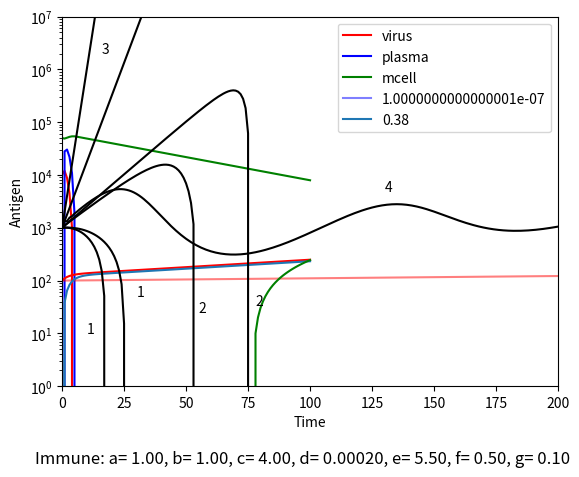

Generate this figure with matplotlib:
# -*- coding: utf-8 -*-
"""
Created on Mon Mar 22 10:39:44 2021

@author: kevin
"""

import numpy as np
import matplotlib.pyplot as plt

virus = 10000
tcell = 0
mcell = 50000

parameterTimeChanger = 5
a = 1/parameterTimeChanger #np.random.normal(2,0.2)
b = 1/parameterTimeChanger
c = 4/parameterTimeChanger # np.random.normal(1,0.1)
d = 0.0002/parameterTimeChanger
e = 5.5/parameterTimeChanger
f = 0.5/parameterTimeChanger
g = 0.1/parameterTimeChanger

virusPlot = [virus]
tcellPlot = [tcell]
mcellPlot = [mcell]


time = 100
for ix in range(time):
    dvdt = a*virus - b*tcell
    dTdt = virus*(c + d*mcell) - e*tcell
    dMdt = f*tcell - g*mcell
    virus = virus + dvdt
    tcell = tcell + dTdt
    mcell = mcell + dMdt
    if virus < 40: virus = 0
    if tcell < 40: tcell = 0
    if mcell < 40: mcell = 0
    # elif ix == 750:
    #     virus = virus + 500
    virusPlot.append(virus)
    tcellPlot.append(tcell)
    mcellPlot.append(mcell)

    
plt.plot(range(time+1),virusPlot,label = 'virus', c = 'red')
plt.plot(range(time+1),tcellPlot, label = 'plasma', c = 'blue')
plt.plot(range(time+1),mcellPlot, label = 'mcell', c = 'green')
modelConstantsTextLower = 'Immune: a= {:.2f}, b= {:.2f}, c= {:.2f}, d= {:.5f}, e= {:.2f}, f= {:.2f}, g= {:.2f}'.format(a*parameterTimeChanger, b*parameterTimeChanger, c*parameterTimeChanger, d*parameterTimeChanger, e*parameterTimeChanger, f*parameterTimeChanger, g*parameterTimeChanger)
plt.figtext(0.5, -0.05, modelConstantsTextLower, ha="center", fontsize=12) 

plt.legend()
plt.yscale('log')
# plt.xscale('log')

#%%
import numpy as np
import matplotlib.pyplot as plt

def Model(a,b,c,d,e,f,g,time, virusStart, plasmaStart, mcellStart):
    virus = [virusStart]
    plasma = [plasmaStart]
    mcell = [mcellStart]
    
    virusTemp = virusStart
    plasmaTemp = plasmaStart
    mcellTemp = mcellStart
    
    for ix in range(time):
        dvdt = a*virusTemp - b*plasmaTemp
        dpdt = virusTemp*(c + d*mcellTemp) - e*plasmaTemp
        dmdt = f*plasmaTemp - g*mcellTemp
        virusTemp = virusTemp + dvdt
        plasmaTemp = plasmaTemp + dpdt
        mcellTemp = mcellTemp + dmdt
        if virusTemp < 10: virusTemp = 0
        if plasmaTemp < 10: plasmaTemp = 0
        if mcellTemp < 10: mcellTemp = 0
        virus.append(virusTemp)
        plasma.append(plasmaTemp)
        mcell.append(mcellTemp)    
    return virus, plasma, mcell

virus = 100
plasma = 0
mcell = 3

parameterTimeChanger = 1000000
a = 1000/parameterTimeChanger #np.random.normal(2,0.2)
b = 1/parameterTimeChanger
c = 0.1/parameterTimeChanger # np.random.normal(1,0.1)
d = 0.01/parameterTimeChanger
e = 4/parameterTimeChanger
f = 0.5/parameterTimeChanger
g = 0.010/parameterTimeChanger

time = 200000

alphaValue = 0.5
# for c in [0.1, 1]:
virusPlot, plasmaPlot, mcellPlot = Model(a,b,c,d,e,f,g,time, virus, plasma, mcell)
plt.plot(range(time+1),virusPlot, c = 'red', alpha = alphaValue)
plt.plot(range(time+1),plasmaPlot, c = 'blue', alpha = alphaValue, label = c)
plt.plot(range(time+1),mcellPlot, c = 'green', alpha = alphaValue)
alphaValue += 0.5
plt.legend(['virus','plasm','mcell'])
plt.legend()
plt.yscale('log')
# plt.xscale('log')
plt.xlabel('Time cycle')
plt.ylabel('Population')
    

# %%

import numpy as np
import matplotlib.pyplot as plt

def Model(a,b,c,d,e,f,g,time, virusStart, plasmaStart, mcellStart):
    virus = [virusStart]
    plasma = [plasmaStart]
    mcell = [mcellStart]
    
    virusTemp = virusStart
    plasmaTemp = plasmaStart
    mcellTemp = mcellStart
    
    for ix in range(time):
        dvdt = a*virusTemp - b*plasmaTemp
        dpdt = virusTemp*(c + d*mcellTemp) - e*plasmaTemp
        dmdt = f*plasmaTemp - g*mcellTemp
        virusTemp = virusTemp + dvdt
        plasmaTemp = plasmaTemp + dpdt
        mcellTemp = mcellTemp + dmdt
        if virusTemp < 10: virusTemp = 0
        if plasmaTemp < 10: plasmaTemp = 0
        if mcellTemp < 10: mcellTemp = 0
        virus.append(virusTemp)
        plasma.append(plasmaTemp)
        mcell.append(mcellTemp)    
    return virus, plasma, mcell

virus = 100
plasma = 0
mcell = 3

parameterTimeChanger = 10
a = 1/parameterTimeChanger #np.random.normal(2,0.2)
b = 1/parameterTimeChanger
c = 0.1/parameterTimeChanger # np.random.normal(1,0.1)
d = 0.00001/parameterTimeChanger
e = 4/parameterTimeChanger
f = 0.5/parameterTimeChanger
g = 0.010/parameterTimeChanger

time = 100

alphaValue = 0.1
for c in [0.38] :#np.linspace(0.4,0.3,10):
    virusPlot, plasmaPlot, mcellPlot = Model(a,b,c,d,e,f,g,time, virus, plasma, mcell)
    plt.plot(range(time+1),virusPlot, c = 'red')
    plt.plot(range(time+1),plasmaPlot, label = c)
    plt.plot(range(time+1),mcellPlot, c = 'green')
    alphaValue += 0.1
plt.legend(['virus','plasm','mcell'])
plt.legend()
plt.yscale('log')
# plt.xscale('log')
plt.xlabel('Time cycle')
plt.ylabel('Population')
    

# %%

import numpy as np
import matplotlib.pyplot as plt

def Model(a,b,c,d,e,f,g,time, virusStart, plasmaStart, mcellStart):
    virus = [virusStart]
    plasma = [plasmaStart]
    mcell = [mcellStart]
    
    virusTemp = virusStart
    plasmaTemp = plasmaStart
    mcellTemp = mcellStart
    
    for ix in range(time):
        if virusTemp < 1e7:
            dvdt = a*virusTemp - b*plasmaTemp
            dpdt = virusTemp*(c + d*mcellTemp) - e*plasmaTemp
            dmdt = f*plasmaTemp - g*mcellTemp
            virusTemp = virusTemp + dvdt
            plasmaTemp = plasmaTemp + dpdt
            mcellTemp = mcellTemp + dmdt
            if virusTemp < 10: virusTemp = 0
            if plasmaTemp < 10: plasmaTemp = 0
            if mcellTemp < 10: mcellTemp = 0
        else: 
            virusTemp = 1e8
        virus.append(virusTemp)
        plasma.append(plasmaTemp)
        mcell.append(mcellTemp)    
    return virus, plasma, mcell

virus = 1000
plasma = 0
mcell = 3


a = 1/parameterTimeChanger #np.random.normal(2,0.2)
b = 1/parameterTimeChanger
c = 0.1/parameterTimeChanger # np.random.normal(1,0.1)
d = 0.00001/parameterTimeChanger
e = 4/parameterTimeChanger
f = 0.5/parameterTimeChanger
g = 0.010/parameterTimeChanger

case1 = np.array([1,1,1,0.001,5,0.5,0.1])/10
case2 = np.array([4,1,1,0.001,5,0.5,0.1])/40
case3 = np.array([1,1,100,0.0001,1,5,1])/150
case4 = np.array([1,2,100,0.0001,1,0.1,0.1])/150
case5 = np.array([1000,2,0.1,1,10,0.5,10])/1000
case6 = np.array([1000,2,0.1,1,10,0.5,10])/3000
case8 = np.array([1,1,4,0.0002,5.5,0.5,0.1])/3

time = 200

alphaValue = 0.1
for a,b,c,d,e,f,g in [case1,case2,case3,case4,case5,case6,case8]:
    virusPlot, plasmaPlot, mcellPlot = Model(a,b,c,d,e,f,g,time, virus, plasma, mcell)
    
    plt.plot(range(time+1),virusPlot, c = 'black')
    # plt.plot(range(time+1),plasmaPlot, label = c)+
    # plt.plot(range(time+1),mcellPlot, c = 'green')
    alphaValue += 0.1
# plt.legend(['case1','case2','case3','case4','case5','case6','case8'])
plt.text(30,50, '1')
plt.text(10,10, '1')
plt.text(55,25, '2')
plt.text(78,35, '2')
plt.text(130,5e3, '4')
plt.text(16,2e6, '3')

plt.yscale('log')
plt.axis([0,time,1,1e7])
# plt.xscale('log')
plt.xlabel('Time')
plt.ylabel('Antigen')
